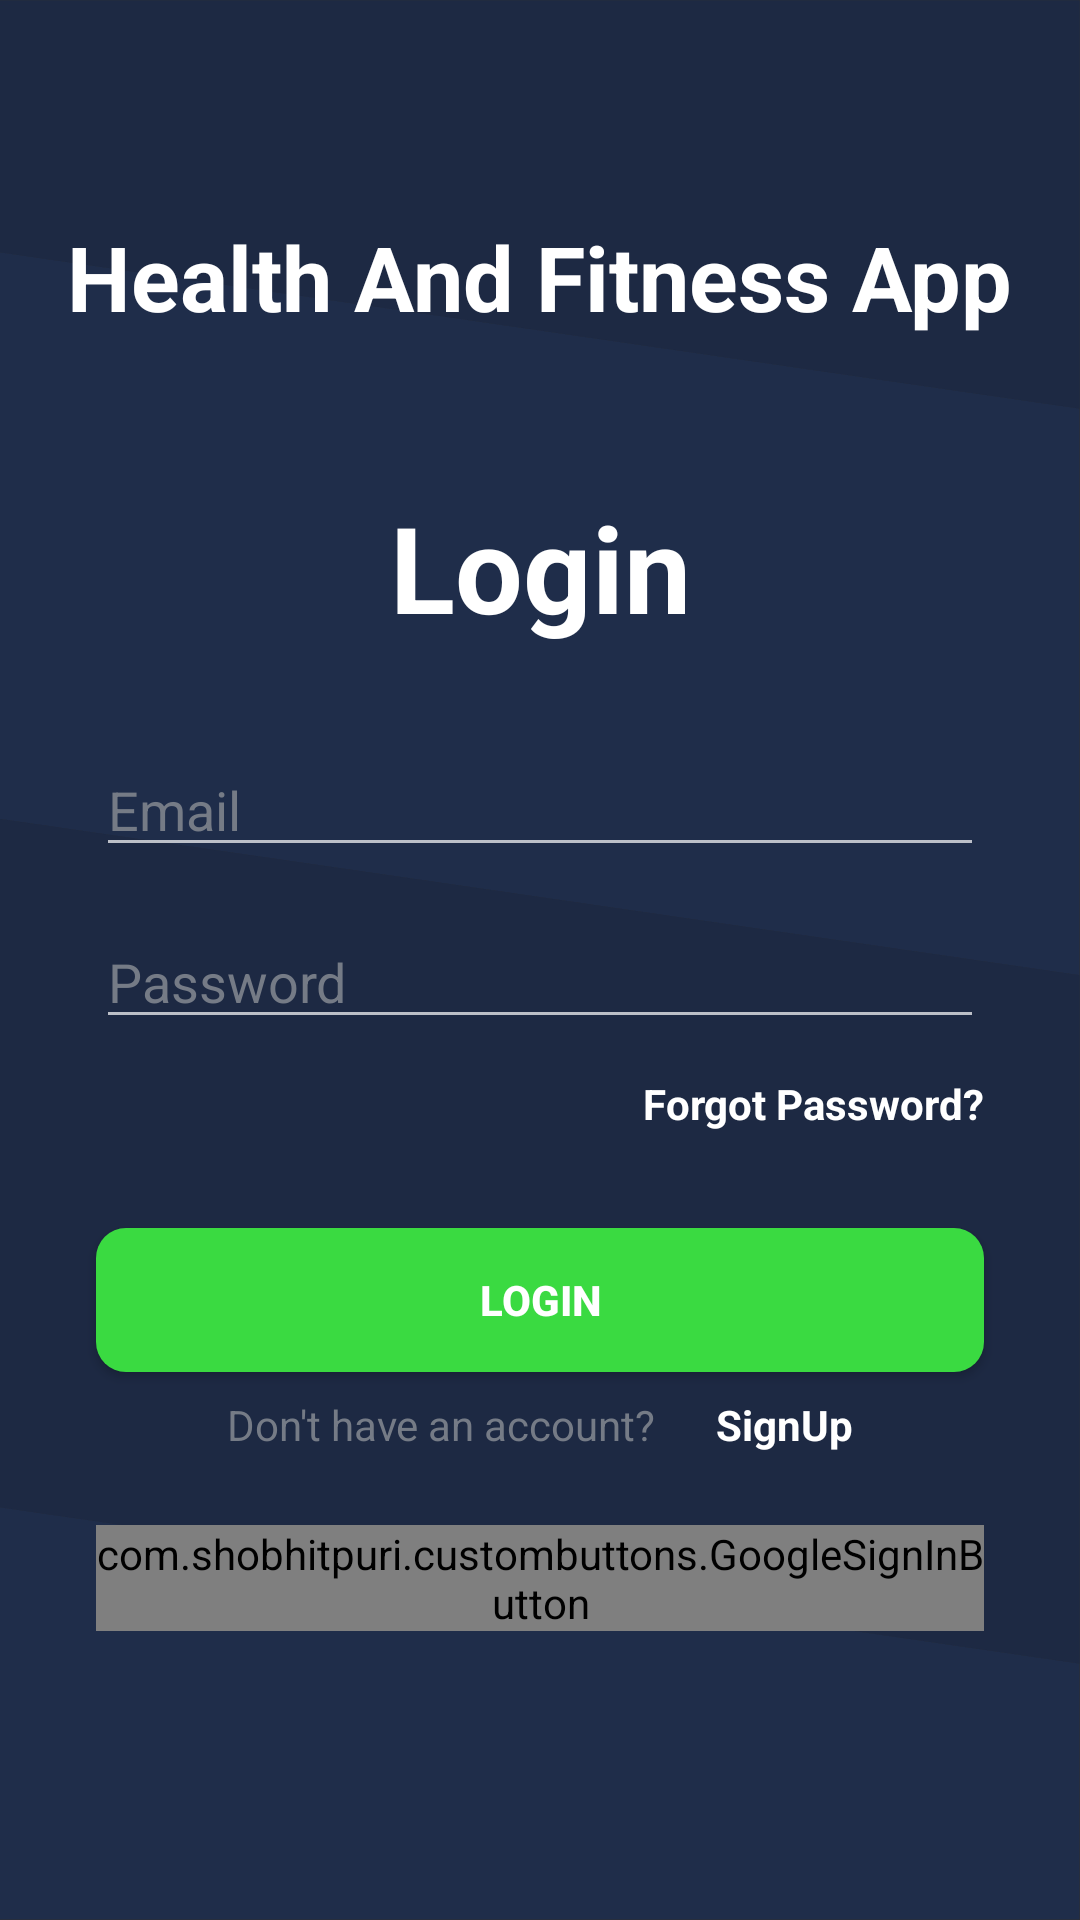

This screen was rendered from an Android layout file. Write that file and the resources it references.
<!-- AndroidManifest.xml: application theme Theme.Design.NoActionBar -->
<!-- res/layout/fragment_login.xml -->
<?xml version="1.0" encoding="utf-8"?>
<ScrollView xmlns:android="http://schemas.android.com/apk/res/android"
    xmlns:app="http://schemas.android.com/apk/res-auto"
    xmlns:tools="http://schemas.android.com/tools"
    android:layout_width="match_parent"
    android:layout_height="match_parent"
    android:fillViewport="true">
<androidx.constraintlayout.widget.ConstraintLayout
    android:layout_width="match_parent"
    android:layout_height="wrap_content"
    tools:context=".fragments.LoginFragment"
    android:background="@drawable/ic_login_background">

    <TextView
        android:id="@+id/mainTextView"
        android:layout_width="wrap_content"
        android:layout_height="wrap_content"
        android:text="@string/health_and_fitness_app"
        android:textColor="@color/white"
        android:textSize="30sp"
        android:textStyle="bold"
        app:layout_constraintBottom_toBottomOf="parent"
        app:layout_constraintEnd_toEndOf="parent"
        app:layout_constraintStart_toStartOf="parent"
        app:layout_constraintTop_toTopOf="parent"
        app:layout_constraintVertical_bias="0.12" />

    <TextView
        android:id="@+id/loginView"
        android:layout_width="wrap_content"
        android:layout_height="wrap_content"
        android:layout_marginTop="50dp"
        android:text="@string/login"
        android:textColor="@color/white"
        android:textStyle="bold"
        android:textSize="40sp"
        app:layout_constraintEnd_toEndOf="parent"
        app:layout_constraintStart_toStartOf="parent"
        app:layout_constraintTop_toBottomOf="@+id/mainTextView" />

    <EditText
        android:id="@+id/inputEmail"
        android:layout_width="0dp"
        android:layout_height="wrap_content"
        android:layout_marginStart="32dp"
        android:layout_marginLeft="32dp"
        android:layout_marginTop="32dp"
        android:layout_marginEnd="32dp"
        android:layout_marginRight="32dp"
        android:autofillHints=""
        android:ems="10"
        android:hint="@string/enter_email"
        android:textColorHint="@color/raven"
        android:inputType="textEmailAddress"
        app:layout_constraintEnd_toEndOf="parent"
        app:layout_constraintStart_toStartOf="parent"
        app:layout_constraintTop_toBottomOf="@+id/loginView" />

    <EditText
        android:id="@+id/inputPassword"
        android:layout_width="0dp"
        android:layout_height="wrap_content"
        android:layout_marginStart="32dp"
        android:layout_marginLeft="32dp"
        android:layout_marginTop="16dp"
        android:layout_marginEnd="32dp"
        android:layout_marginRight="32dp"
        android:autofillHints=""
        android:ems="10"
        android:hint="@string/password"
        android:inputType="textPassword"
        android:textColorHint="@color/raven"
        app:layout_constraintEnd_toEndOf="parent"
        app:layout_constraintHorizontal_bias="0.0"
        app:layout_constraintStart_toStartOf="parent"
        app:layout_constraintTop_toBottomOf="@+id/inputEmail" />

    <TextView
        android:id="@+id/forgotPasswordView"
        android:layout_width="wrap_content"
        android:layout_height="wrap_content"
        android:layout_marginTop="12dp"
        android:text="@string/forgot_password"
        android:textStyle="bold"
        android:textColor="@color/white"
        app:layout_constraintEnd_toEndOf="@+id/inputPassword"
        app:layout_constraintTop_toBottomOf="@+id/inputPassword" />

    <Button
        android:id="@+id/loginButton"
        android:layout_width="0dp"
        android:layout_height="wrap_content"
        android:layout_marginStart="32dp"
        android:layout_marginLeft="32dp"
        android:layout_marginTop="32dp"
        android:layout_marginEnd="32dp"
        android:layout_marginRight="32dp"
        android:text="@string/login"
        android:textStyle="bold"
        android:background="@drawable/button_login_bg"
        app:layout_constraintEnd_toEndOf="parent"
        app:layout_constraintStart_toStartOf="parent"
        app:layout_constraintTop_toBottomOf="@+id/forgotPasswordView" />

    <LinearLayout
        android:id="@+id/signUpLayout"
        android:layout_width="0dp"
        android:layout_height="wrap_content"
        android:layout_marginTop="8dp"
        android:gravity="center"
        android:orientation="horizontal"
        app:layout_constraintEnd_toEndOf="@id/loginButton"
        app:layout_constraintStart_toStartOf="@id/loginButton"
        app:layout_constraintTop_toBottomOf="@+id/loginButton">

        <TextView
            android:id="@+id/accountTextView"
            android:layout_width="wrap_content"
            android:layout_height="wrap_content"
            android:layout_marginStart="10dp"
            android:layout_marginLeft="10dp"
            android:layout_marginEnd="10dp"
            android:layout_marginRight="10dp"
            android:text="@string/don_t_have_an_account"
            android:textColor="@color/raven"/>

        <TextView
            android:id="@+id/registerView"
            android:layout_width="wrap_content"
            android:layout_height="wrap_content"
            android:layout_marginStart="10dp"
            android:layout_marginLeft="10dp"
            android:layout_marginEnd="10dp"
            android:layout_marginRight="10dp"
            android:text="@string/sign_up"
            android:textStyle="bold"
            android:textColor="@color/white"/>

    </LinearLayout>

    <com.shobhitpuri.custombuttons.GoogleSignInButton
        android:id="@+id/googleButton"
        android:layout_width="0dp"
        android:layout_height="wrap_content"
        android:layout_marginStart="32dp"
        android:layout_marginTop="24dp"
        android:layout_marginEnd="32dp"
        android:layout_centerInParent="true"
        android:text="@string/google_sign_up"
        app:isDarkTheme="true"
        android:textStyle="bold"
        app:layout_constraintEnd_toEndOf="parent"
        app:layout_constraintStart_toStartOf="parent"
        app:layout_constraintTop_toBottomOf="@+id/signUpLayout" />

</androidx.constraintlayout.widget.ConstraintLayout>
</ScrollView>
<!-- resources referenced by this layout -->
<resources>
  <color name="raven">#757b86</color>
  <color name="white">#FFFFFFFF</color>
  <!-- drawable button_login_bg (drawable) -->
  <?xml version="1.0" encoding="utf-8"?>
  <shape xmlns:android="http://schemas.android.com/apk/res/android"
      android:shape="rectangle">
      <solid android:color="@color/emerald"/>
      <corners android:radius="10dp"/>
  </shape>
  <!-- drawable ic_login_background (drawable) -->
  <vector xmlns:android="http://schemas.android.com/apk/res/android"
      android:width="1125dp"
      android:height="2436dp"
      android:viewportWidth="1125"
      android:viewportHeight="2436">
    <path
        android:pathData="M1124.5,518.4l-1125,-198.4l0,719.1l1125,198.4z"
        android:fillColor="#1F2D4A"/>
    <path
        android:pathData="M-0.5,2435.5l1125,0l0,-325l-1125,-198.4z"
        android:fillColor="#1F2D4A"/>
    <path
        android:pathData="M1124.5,0.5l-1125,0l0,319.5l1125,198.4z"
        android:fillColor="#1F2D4A"/>
    <path
        android:pathData="M1124.5,0.5l-1125,0l0,319.5l1125,198.4z"
        android:fillColor="#1D2943"/>
    <path
        android:pathData="M-0.5,1039.1l0,873l1125,198.4l0,-873z"
        android:fillColor="#1F2D4A"/>
    <path
        android:pathData="M-0.5,1039.1l0,873l1125,198.4l0,-873z"
        android:fillColor="#1D2943"/>
  </vector>
  <string name="don_t_have_an_account">Don\'t have an account?</string>
  <string name="enter_email">Email</string>
  <string name="forgot_password">Forgot Password?</string>
  <string name="health_and_fitness_app">Health And Fitness App</string>
  <string name="login">Login</string>
  <string name="password">Password</string>
  <string name="sign_up">SignUp</string>
  <color name="emerald">#3ada41</color>
</resources>
